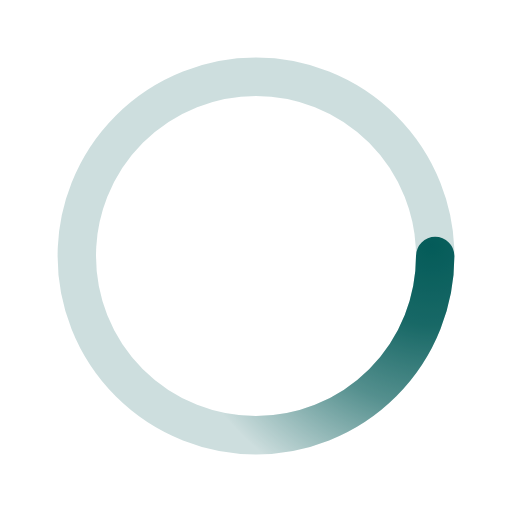
t = 0.00 s
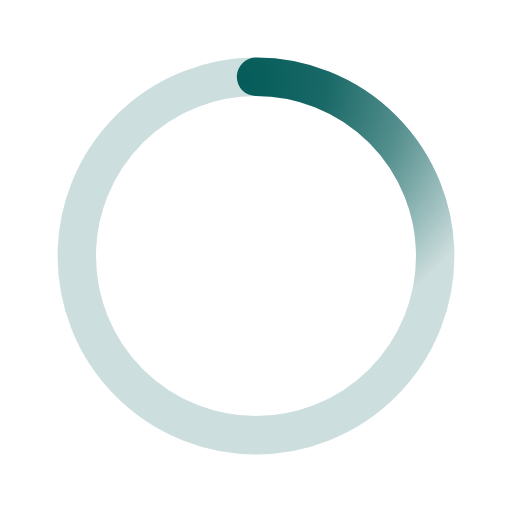
t = 0.50 s
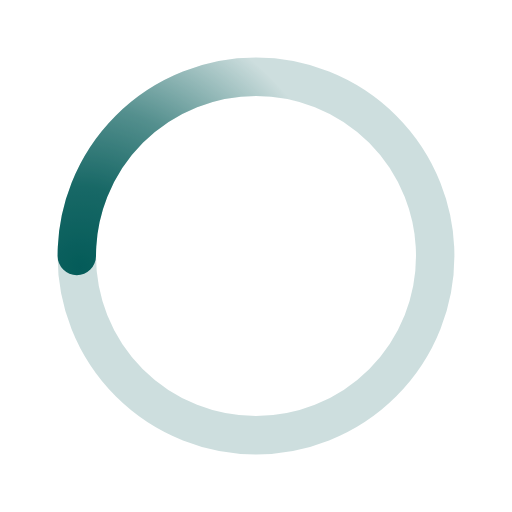
t = 1.00 s
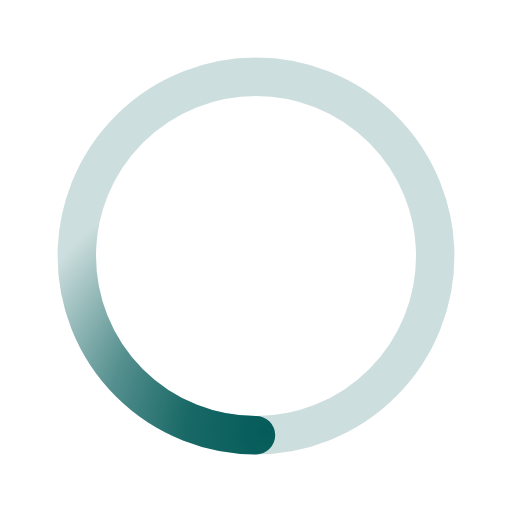
t = 1.50 s

The animated SVG that drew these frames (rendered in a browser with its animation timeline set to each time). Animation: 1 SMIL element (animateTransform=1); one cycle of 2.00 s, repeats indefinitely.

﻿<svg xmlns='http://www.w3.org/2000/svg' viewBox='0 0 200 200'><radialGradient id='a1' cx='.66' fx='.66' cy='.3125' fy='.3125' gradientTransform='scale(1.5)'><stop offset='0' stop-color='#045C59'></stop><stop offset='.3' stop-color='#045C59' stop-opacity='.9'></stop><stop offset='.6' stop-color='#045C59' stop-opacity='.6'></stop><stop offset='.8' stop-color='#045C59' stop-opacity='.3'></stop><stop offset='1' stop-color='#045C59' stop-opacity='0'></stop></radialGradient><circle transform-origin='center' fill='none' stroke='url(#a1)' stroke-width='15' stroke-linecap='round' stroke-dasharray='200 1000' stroke-dashoffset='0' cx='100' cy='100' r='70'><animateTransform type='rotate' attributeName='transform' calcMode='spline' dur='2' values='360;0' keyTimes='0;1' keySplines='0 0 1 1' repeatCount='indefinite'></animateTransform></circle><circle transform-origin='center' fill='none' opacity='.2' stroke='#045C59' stroke-width='15' stroke-linecap='round' cx='100' cy='100' r='70'></circle></svg>